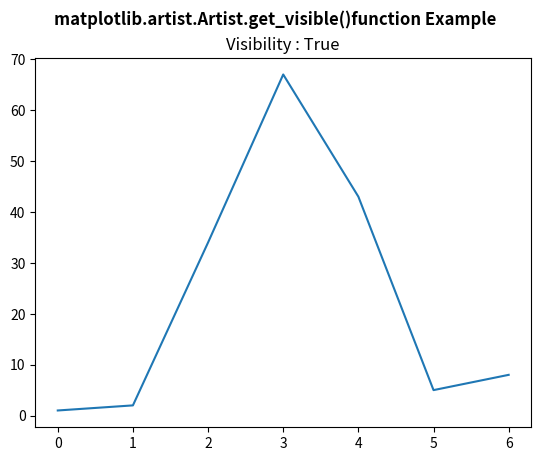

The script that saved this image:
# Implementation of matplotlib function
from matplotlib.artist import Artist
import matplotlib.pyplot as plt
from mpl_toolkits.axisartist.axislines import Subplot

fig, ax = plt.subplots()

ax.plot([1, 2, 34, 67, 43, 5, 8])

ax.set_title("Visibility : " + str(Artist.get_visible(ax)))

fig.suptitle('matplotlib.artist.Artist.get_visible()\
function Example', fontweight="bold")

plt.show()
